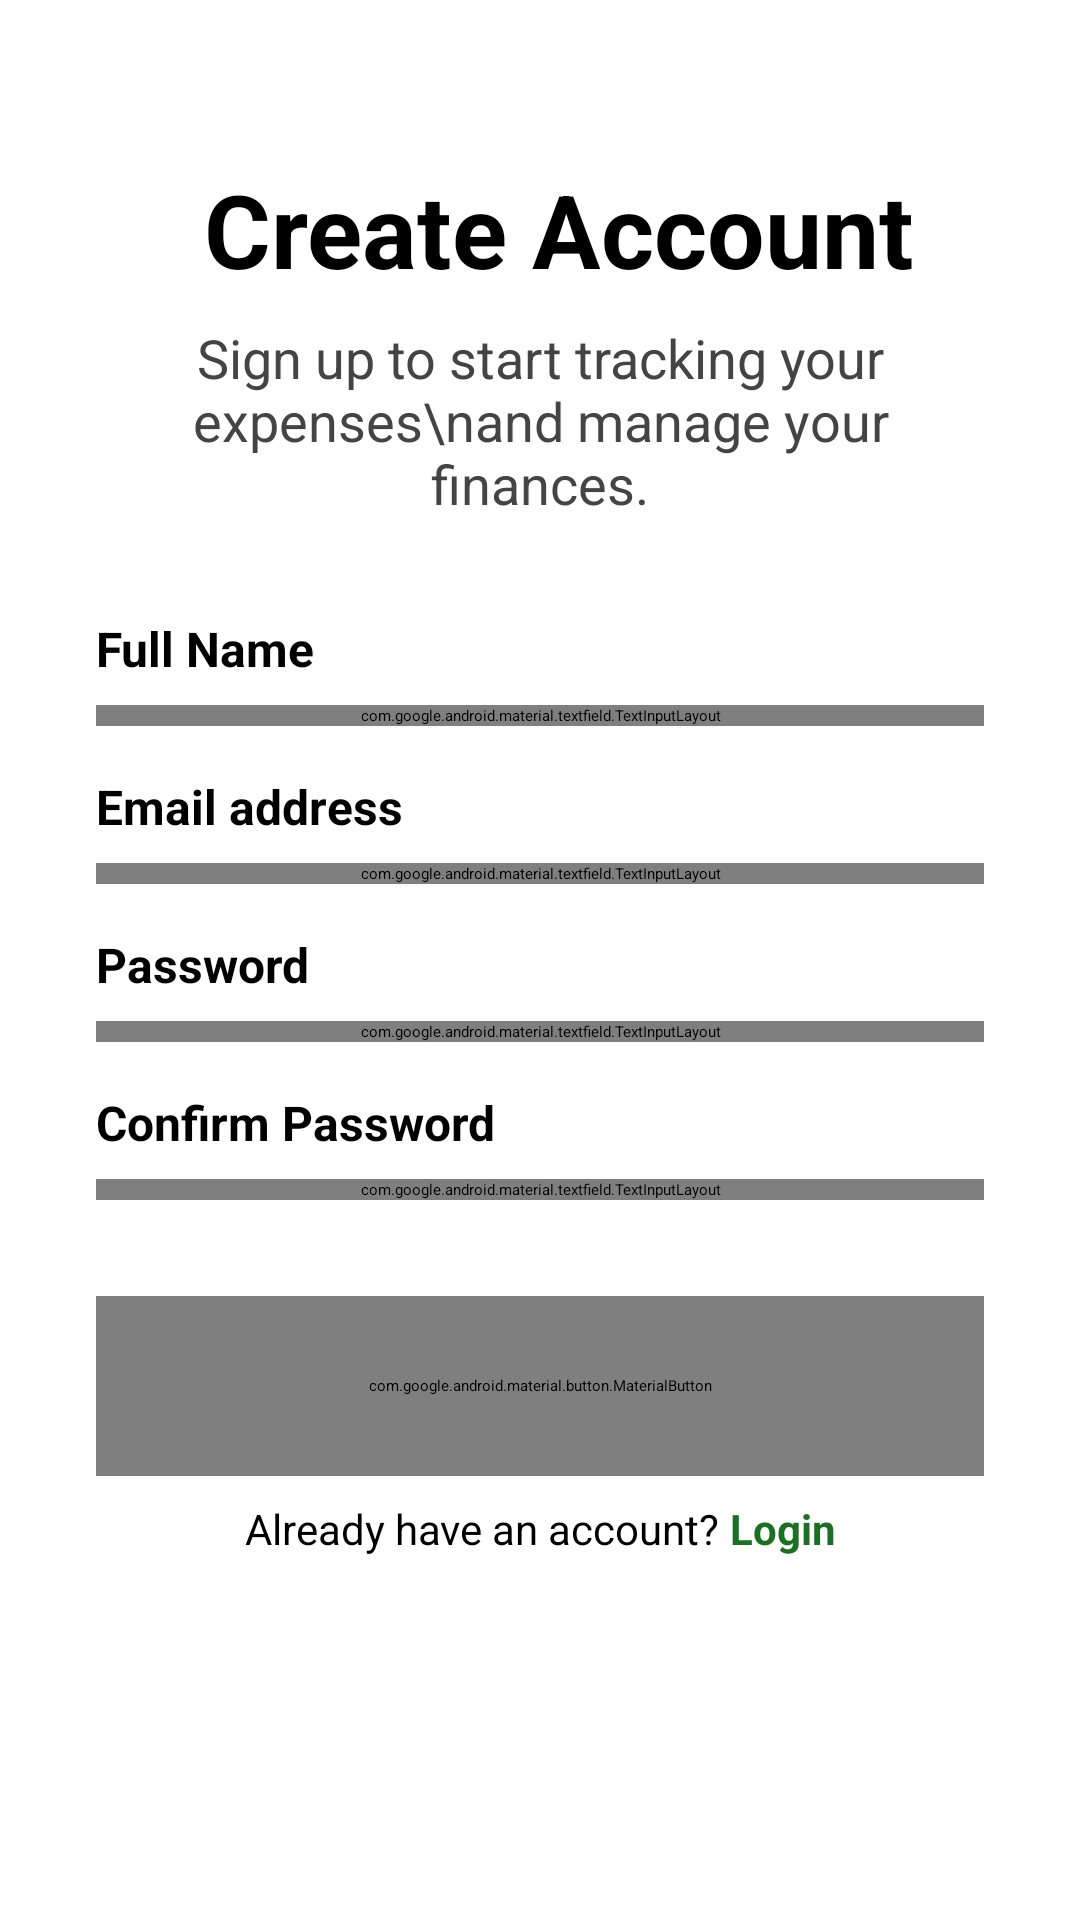

Reconstruct the res/layout file that produces this screen, plus the resources it refers to.
<!-- AndroidManifest.xml: application theme Theme.ExpenseTracker -->
<!-- res/layout/activity_signup.xml -->
<?xml version="1.0" encoding="utf-8"?>
<androidx.constraintlayout.widget.ConstraintLayout xmlns:android="http://schemas.android.com/apk/res/android"
    xmlns:app="http://schemas.android.com/apk/res-auto"
    xmlns:tools="http://schemas.android.com/tools"
    android:id="@+id/main"
    android:layout_width="match_parent"
    android:layout_height="match_parent"
    android:background="#FFFFFF"
    tools:context=".SignUpActivity">

    <TextView
        android:id="@+id/titleSignUp"
        android:layout_width="wrap_content"
        android:layout_height="wrap_content"
        android:text="Create Account"
        android:textColor="#000000"
        android:textSize="34sp"
        android:textStyle="bold"
        app:layout_constraintBottom_toBottomOf="parent"
        app:layout_constraintEnd_toEndOf="parent"
        app:layout_constraintHorizontal_bias="0.554"
        app:layout_constraintStart_toStartOf="parent"
        app:layout_constraintTop_toTopOf="parent"
        app:layout_constraintVertical_bias="0.09" />

    <TextView
        android:id="@+id/subtitleSignUp"
        android:layout_width="0dp"
        android:layout_height="wrap_content"
        android:layout_marginStart="40dp"
        android:layout_marginTop="8dp"
        android:layout_marginEnd="40dp"
        android:text="Sign up to start tracking your expenses\nand manage your finances."
        android:textAlignment="center"
        android:textColor="#444444"
        android:textSize="18sp"
        app:layout_constraintEnd_toEndOf="parent"
        app:layout_constraintHorizontal_bias="0.0"
        app:layout_constraintStart_toStartOf="parent"
        app:layout_constraintTop_toBottomOf="@+id/titleSignUp" />

    <TextView
        android:id="@+id/labelName"
        android:layout_width="0dp"
        android:layout_height="wrap_content"
        android:text="Full Name"
        android:textColor="#000000"
        android:textSize="16sp"
        android:textStyle="bold"
        android:layout_marginStart="32dp"
        android:layout_marginEnd="32dp"
        app:layout_constraintEnd_toEndOf="parent"
        app:layout_constraintStart_toStartOf="parent"
        app:layout_constraintTop_toBottomOf="@+id/subtitleSignUp"
        android:layout_marginTop="32dp" />

    <com.google.android.material.textfield.TextInputLayout
        android:id="@+id/nameInputLayout"
        style="@style/Widget.MaterialComponents.TextInputLayout.OutlinedBox"
        android:layout_width="0dp"
        android:layout_height="wrap_content"
        android:layout_marginTop="8dp"
        app:boxCornerRadiusBottomEnd="16dp"
        app:boxCornerRadiusBottomStart="16dp"
        app:boxCornerRadiusTopEnd="16dp"
        app:boxCornerRadiusTopStart="16dp"
        app:boxStrokeColor="#D9D9D9"
        app:hintEnabled="false"
        app:layout_constraintEnd_toEndOf="@+id/labelName"
        app:layout_constraintStart_toStartOf="@+id/labelName"
        app:layout_constraintTop_toBottomOf="@+id/labelName">

        <com.google.android.material.textfield.TextInputEditText
            android:id="@+id/nameInput"
            android:layout_width="match_parent"
            android:layout_height="wrap_content"
            android:hint="Enter your full name"
            android:textColorHint="#B5B5B5"
            android:inputType="textPersonName"
            android:padding="16dp" />
    </com.google.android.material.textfield.TextInputLayout>

    <TextView
        android:id="@+id/labelEmail"
        android:layout_width="0dp"
        android:layout_height="wrap_content"
        android:text="Email address"
        android:textColor="#000000"
        android:textSize="16sp"
        android:textStyle="bold"
        android:layout_marginTop="16dp"
        app:layout_constraintEnd_toEndOf="@+id/nameInputLayout"
        app:layout_constraintStart_toStartOf="@+id/nameInputLayout"
        app:layout_constraintTop_toBottomOf="@+id/nameInputLayout" />

    <com.google.android.material.textfield.TextInputLayout
        android:id="@+id/emailInputLayout"
        style="@style/Widget.MaterialComponents.TextInputLayout.OutlinedBox"
        android:layout_width="0dp"
        android:layout_height="wrap_content"
        android:layout_marginTop="8dp"
        app:boxCornerRadiusBottomEnd="16dp"
        app:boxCornerRadiusBottomStart="16dp"
        app:boxCornerRadiusTopEnd="16dp"
        app:boxCornerRadiusTopStart="16dp"
        app:boxStrokeColor="#D9D9D9"
        app:hintEnabled="false"
        app:startIconDrawable="@drawable/ic_mail"
        app:startIconTint="#000000"
        app:layout_constraintEnd_toEndOf="@+id/labelEmail"
        app:layout_constraintStart_toStartOf="@+id/labelEmail"
        app:layout_constraintTop_toBottomOf="@+id/labelEmail">

        <com.google.android.material.textfield.TextInputEditText
            android:id="@+id/emailInput"
            android:layout_width="match_parent"
            android:layout_height="wrap_content"
            android:hint="Enter your email address"
            android:textColorHint="#B5B5B5"
            android:inputType="textEmailAddress"
            android:padding="16dp" />
    </com.google.android.material.textfield.TextInputLayout>

    <TextView
        android:id="@+id/labelPassword"
        android:layout_width="0dp"
        android:layout_height="wrap_content"
        android:text="Password"
        android:textColor="#000000"
        android:textSize="16sp"
        android:textStyle="bold"
        android:layout_marginTop="16dp"
        app:layout_constraintEnd_toEndOf="@+id/emailInputLayout"
        app:layout_constraintStart_toStartOf="@+id/emailInputLayout"
        app:layout_constraintTop_toBottomOf="@+id/emailInputLayout" />

    <com.google.android.material.textfield.TextInputLayout
        android:id="@+id/passwordInputLayout"
        style="@style/Widget.MaterialComponents.TextInputLayout.OutlinedBox"
        android:layout_width="0dp"
        android:layout_height="wrap_content"
        android:layout_marginTop="8dp"
        app:boxCornerRadiusBottomEnd="16dp"
        app:boxCornerRadiusBottomStart="16dp"
        app:boxCornerRadiusTopEnd="16dp"
        app:boxCornerRadiusTopStart="16dp"
        app:boxStrokeColor="#D9D9D9"
        app:hintEnabled="false"
        app:endIconMode="password_toggle"
        app:endIconTint="#444444"
        app:startIconDrawable="@drawable/ic_lock"
        app:startIconTint="#000000"
        app:layout_constraintEnd_toEndOf="@+id/labelPassword"
        app:layout_constraintStart_toStartOf="@+id/labelPassword"
        app:layout_constraintTop_toBottomOf="@+id/labelPassword">

        <com.google.android.material.textfield.TextInputEditText
            android:id="@+id/passwordInput"
            android:layout_width="match_parent"
            android:layout_height="wrap_content"
            android:hint="Create a password"
            android:textColorHint="#B5B5B5"
            android:inputType="textPassword"
            android:padding="16dp" />
    </com.google.android.material.textfield.TextInputLayout>

    <TextView
        android:id="@+id/labelConfirmPassword"
        android:layout_width="0dp"
        android:layout_height="wrap_content"
        android:text="Confirm Password"
        android:textColor="#000000"
        android:textSize="16sp"
        android:textStyle="bold"
        android:layout_marginTop="16dp"
        app:layout_constraintEnd_toEndOf="@+id/passwordInputLayout"
        app:layout_constraintStart_toStartOf="@+id/passwordInputLayout"
        app:layout_constraintTop_toBottomOf="@+id/passwordInputLayout" />

    <com.google.android.material.textfield.TextInputLayout
        android:id="@+id/confirmPasswordInputLayout"
        style="@style/Widget.MaterialComponents.TextInputLayout.OutlinedBox"
        android:layout_width="0dp"
        android:layout_height="wrap_content"
        android:layout_marginTop="8dp"
        app:boxCornerRadiusBottomEnd="16dp"
        app:boxCornerRadiusBottomStart="16dp"
        app:boxCornerRadiusTopEnd="16dp"
        app:boxCornerRadiusTopStart="16dp"
        app:boxStrokeColor="#D9D9D9"
        app:hintEnabled="false"
        app:endIconMode="password_toggle"
        app:endIconTint="#444444"
        app:startIconDrawable="@drawable/ic_lock"
        app:startIconTint="#000000"
        app:layout_constraintEnd_toEndOf="@+id/labelConfirmPassword"
        app:layout_constraintStart_toStartOf="@+id/labelConfirmPassword"
        app:layout_constraintTop_toBottomOf="@+id/labelConfirmPassword">

        <com.google.android.material.textfield.TextInputEditText
            android:id="@+id/confirmPasswordInput"
            android:layout_width="match_parent"
            android:layout_height="wrap_content"
            android:hint="Confirm your password"
            android:textColorHint="#B5B5B5"
            android:inputType="textPassword"
            android:padding="16dp" />
    </com.google.android.material.textfield.TextInputLayout>

    <com.google.android.material.button.MaterialButton
        android:id="@+id/signUpButton"
        android:layout_width="0dp"
        android:layout_height="60dp"
        android:text="SIGN UP"
        android:textColor="#FFFFFF"
        android:textSize="18sp"
        android:textStyle="bold"
        app:backgroundTint="#1C7021"
        app:cornerRadius="16dp"
        android:layout_marginTop="32dp"
        app:layout_constraintEnd_toEndOf="@+id/confirmPasswordInputLayout"
        app:layout_constraintStart_toStartOf="@+id/confirmPasswordInputLayout"
        app:layout_constraintTop_toBottomOf="@+id/confirmPasswordInputLayout" />

    <TextView
        android:id="@+id/alreadyHaveAccount"
        android:layout_width="wrap_content"
        android:layout_height="wrap_content"
        android:layout_marginTop="8dp"
        android:text="Already have an account? "
        android:textColor="#000000"
        android:textSize="14sp"
        app:layout_constraintEnd_toStartOf="@+id/loginText"
        app:layout_constraintHorizontal_chainStyle="packed"
        app:layout_constraintStart_toStartOf="parent"
        app:layout_constraintTop_toBottomOf="@+id/signUpButton" />

    <TextView
        android:id="@+id/loginText"
        android:layout_width="wrap_content"
        android:layout_height="wrap_content"
        android:text="Login"
        android:textColor="#1C7021"
        android:textSize="14sp"
        android:textStyle="bold"
        app:layout_constraintBaseline_toBaselineOf="@+id/alreadyHaveAccount"
        app:layout_constraintEnd_toEndOf="parent"
        app:layout_constraintStart_toEndOf="@+id/alreadyHaveAccount" />

</androidx.constraintlayout.widget.ConstraintLayout>
<!-- resources referenced by this layout -->
<resources>
  <!-- drawable ic_lock (drawable) -->
  <?xml version="1.0" encoding="utf-8"?>
  <vector xmlns:android="http://schemas.android.com/apk/res/android"
      android:width="24dp"
      android:height="24dp"
      android:viewportWidth="24"
      android:viewportHeight="24">
      <path
          android:fillColor="#FF000000"
          android:pathData="M18,8h-1V6c0,-2.76 -2.24,-5 -5,-5S7,3.24 7,6v2H6c-1.1,0 -2,0.9 -2,2v10c0,1.1 0.9,2 2,2h12c1.1,0 2,-0.9 2,-2V10c0,-1.1 -0.9,-2 -2,-2zM12,17c-1.1,0 -2,-0.9 -2,-2s0.9,-2 2,-2 2,0.9 2,2 -0.9,2 -2,2zM15.1,9H8.9V6c0,-1.71 1.39,-3.1 3.1,-3.1s3.1,1.39 3.1,3.1v2z" />
  </vector>
  <!-- drawable ic_mail (drawable) -->
  <?xml version="1.0" encoding="utf-8"?>
  <vector xmlns:android="http://schemas.android.com/apk/res/android"
      android:width="24dp"
      android:height="24dp"
      android:viewportWidth="24"
      android:viewportHeight="24">
      <path
          android:fillColor="#FF000000"
          android:pathData="M20,4H4c-1.1,0 -2,0.9 -2,2v12c0,1.1 0.9,2 2,2h16c1.1,0 2,-0.9 2,-2V6c0,-1.1 -0.9,-2 -2,-2zM20,8l-8,5 -8,-5V6l8,5 8,-5v2zM20,18H4V8l8,5 8,-5v10z" />
  </vector>
</resources>
